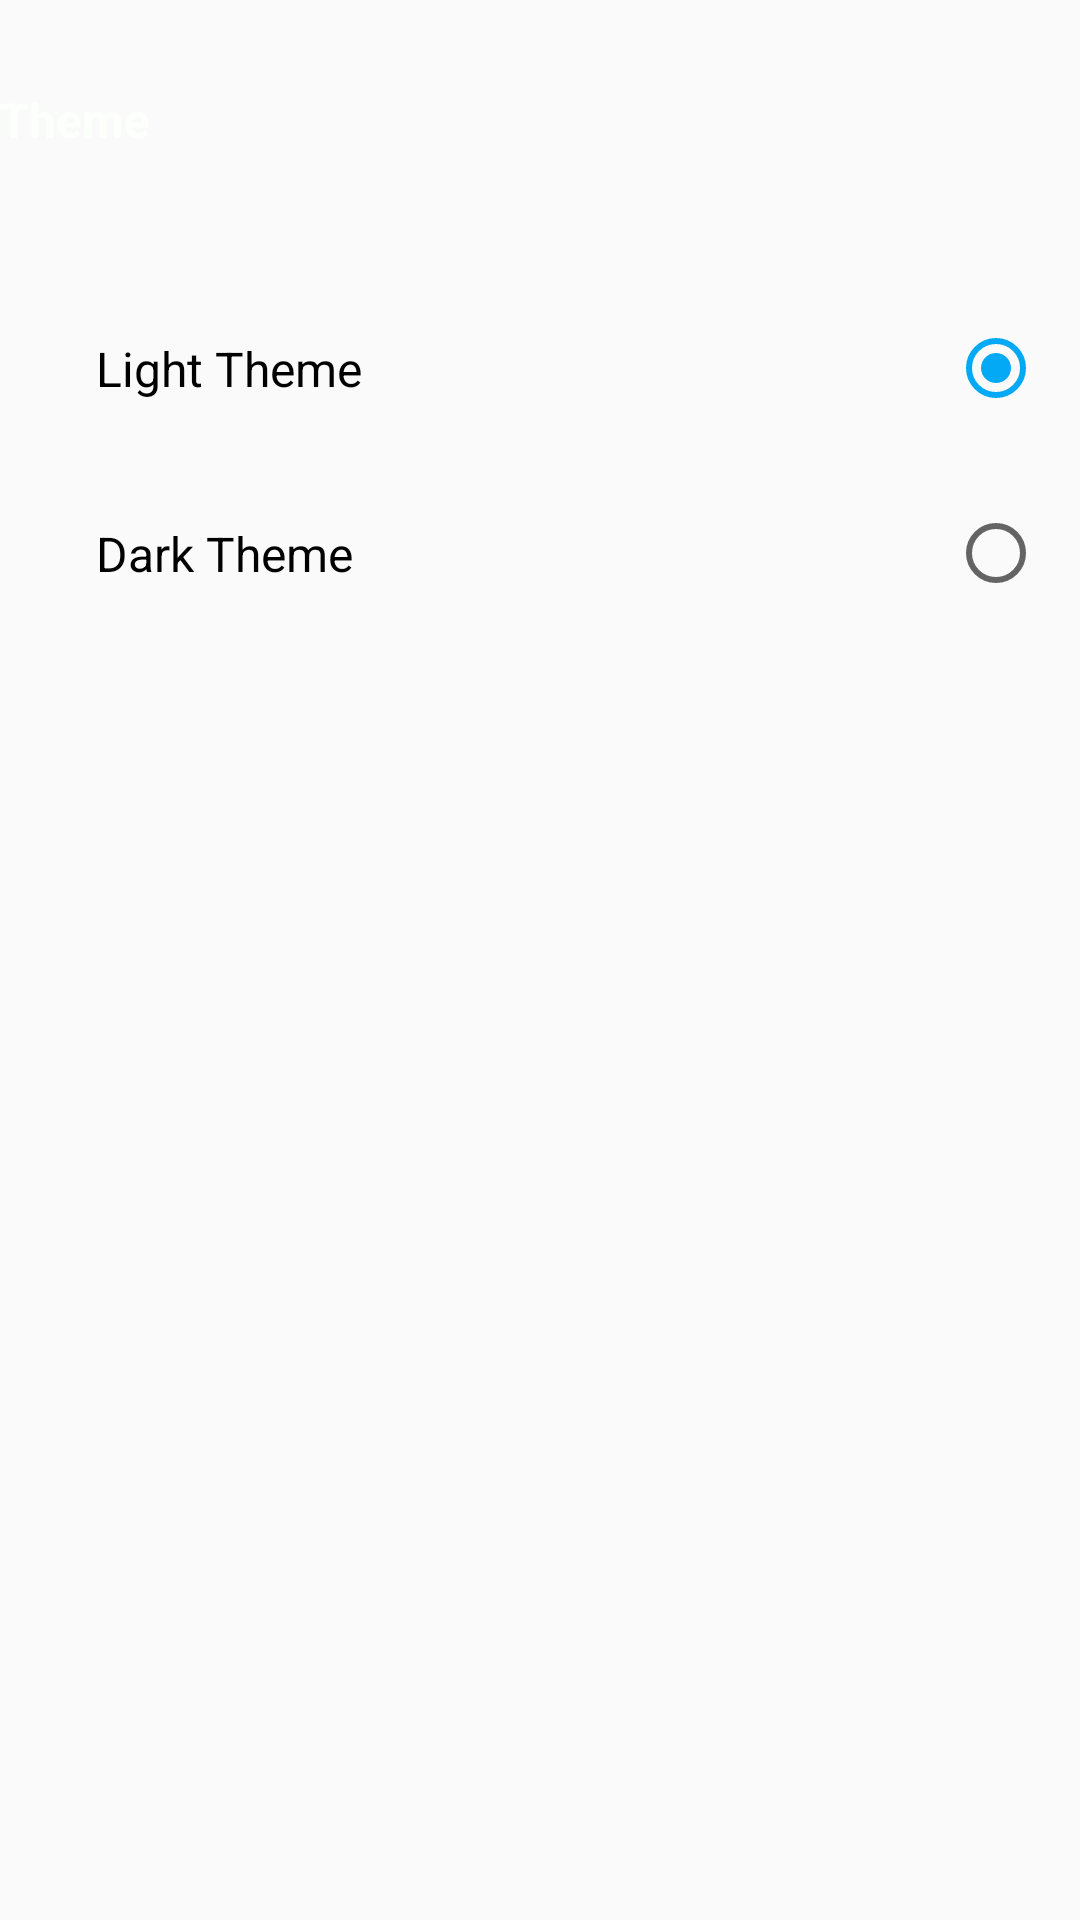

The Android layout XML behind this screen, and the referenced resources:
<!-- AndroidManifest.xml: application theme Theme -->
<!-- res/layout/dialog_theme.xml -->
<?xml version="1.0" encoding="utf-8"?>
<LinearLayout xmlns:android="http://schemas.android.com/apk/res/android"
    android:layout_width="match_parent"
    android:layout_height="wrap_content"
    android:orientation="vertical">

    <TextView
        android:id="@+id/theme_dialog"
        android:layout_width="match_parent"
        android:layout_height="80dp"
        android:padding="@dimen/default_spacing"
        android:gravity="center_vertical"
        android:textColor="@color/white"
        android:text="@string/Theme"
        android:textSize="@dimen/medium_text"
        android:textStyle="bold" />

    <LinearLayout
        android:layout_width="match_parent"
        android:layout_height="wrap_content"
        android:orientation="vertical"
        android:padding="@dimen/medium_spacing">

        <RadioGroup
            android:id="@+id/radioGroupTheme"
            android:layout_width="match_parent"
            android:layout_height="wrap_content">

            <RadioButton
                android:id="@+id/light_theme"
                android:layout_width="match_parent"
                android:layout_height="wrap_content"
                android:padding="@dimen/padding"
                android:checked="true"
                android:text="@string/light_theme"
                android:textColor="@color/accent"
                android:textSize="@dimen/medium_text"
                android:layoutDirection="rtl"
                android:textAlignment="textStart"
                android:layout_gravity="start" />

            <RadioButton
                android:id="@+id/dark_theme"
                android:layout_width="match_parent"
                android:layout_height="wrap_content"
                android:padding="@dimen/padding"
                android:text="@string/dark_theme"
                android:textColor="@color/accent"
                android:textSize="@dimen/medium_text"
                android:layoutDirection="rtl"
                android:textAlignment="textStart"
                android:layout_gravity="start" />
        </RadioGroup>

    </LinearLayout>

</LinearLayout>
<!-- resources referenced by this layout -->
<resources>
  <color name="white">#FDFFFC</color>
  <dimen name="medium_spacing">12dp</dimen>
  <dimen name="medium_text">16sp</dimen>
  <dimen name="padding">20dp</dimen>
  <string name="Theme">Theme</string>
  <string name="dark_theme">Dark  Theme</string>
  <string name="light_theme">Light Theme</string>
  <style name="Theme" parent="Theme.AppCompat.Light.NoActionBar">
          <item name="colorPrimary">@color/colorPrimary</item>
          <item name="colorPrimaryDark">@color/colorPrimaryDark</item>
          <item name="colorAccent">@color/colorAccent</item>
      </style>
  <color name="colorPrimary">#E91E63</color>
  <color name="colorPrimaryDark">#B3001B</color>
  <color name="colorAccent">#03A9F4</color>
</resources>
